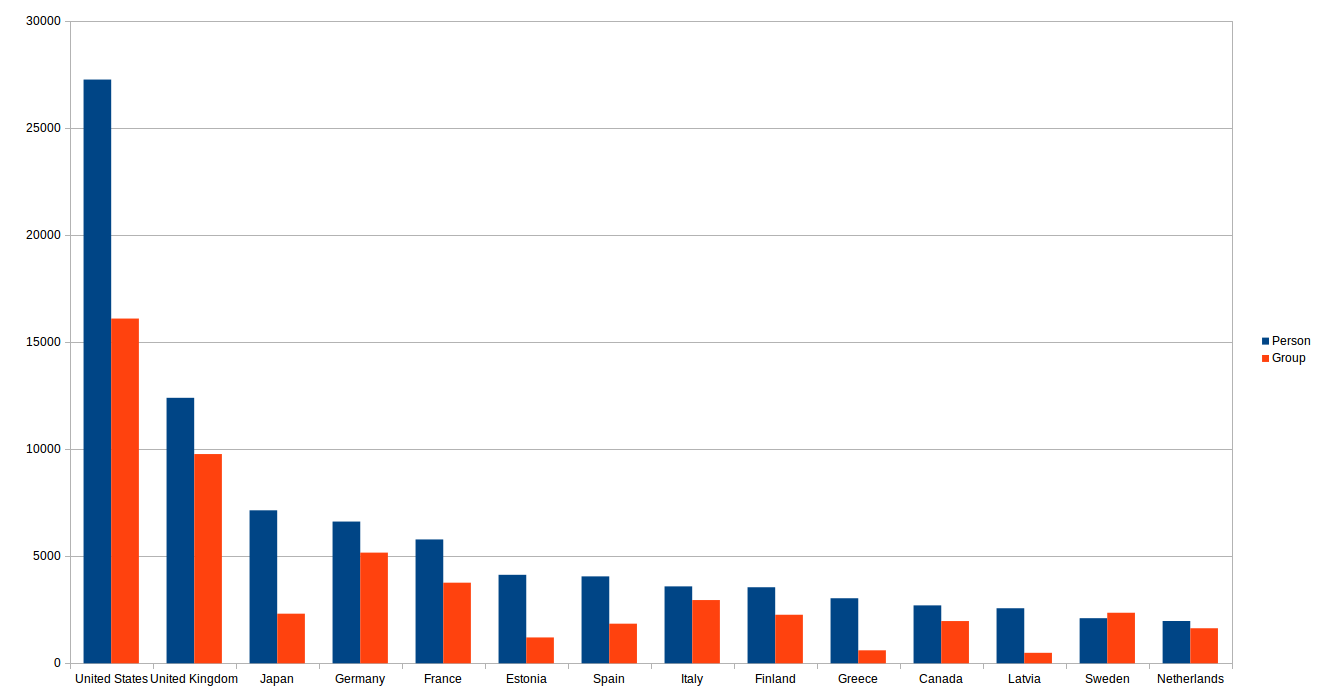

Values plotted in this chart, from the file beside it:
c1, Person, Group
United States, 27265, 16101
United Kingdom, 12398, 9772
Japan, 7144, 2318
Germany, 6617, 5168
France, 5785, 3765
Estonia, 4133, 1208
Spain, 4058, 1850
Italy, 3594, 2952
Finland, 3550, 2268
Greece, 3038, 605
Canada, 2705, 1973
Latvia, 2570, 489
Sweden, 2108, 2359
Netherlands, 1977, 1636
Australia, 1581, 1720
Turkey, 1412, 202
Poland, 1222, 1079
Russian Federation, 1195, 1059
Denmark, 970, 630
Brazil, 932, 582
Norway, 855, 906
Switzerland, 792, 500
New Zealand, 770, 829
India, 758, 64
Belgium, 745, 720
Austria, 697, 466
Jamaica, 625, 166
Ireland, 577, 334
Korea (South), Republic of, 551, 251
Czech Republic, 474, 399
Argentina, 438, 350
Hungary, 389, 348
Israel, 327, 207
Mexico, 299, 310
South Africa, 290, 172
Taiwan, 253, 84
Hong Kong, 237, 47
Slovakia, 231, 220
Romania, 202, 125
China, 198, 123
Cuba, 186, 74
Ukraine, 180, 198
Slovenia, 165, 175
Portugal, 165, 141
Puerto Rico, 162, 81
Malaysia, 157, 64
Philippines, 143, 88
Lithuania, 139, 77
Iceland, 132, 112
Chile, 113, 131
Serbia, 106, 141
Viet Nam, 99, 22
Croatia, 95, 102
Soviet Union (historical, 1922-1991), 95, 32
Singapore, 90, 35
Bulgaria, 89, 43
Colombia, 88, 119
Indonesia, 77, 115
Pakistan, 67, 24
Iran, Islamic Republic of, 62, 18
... 107 more rows
